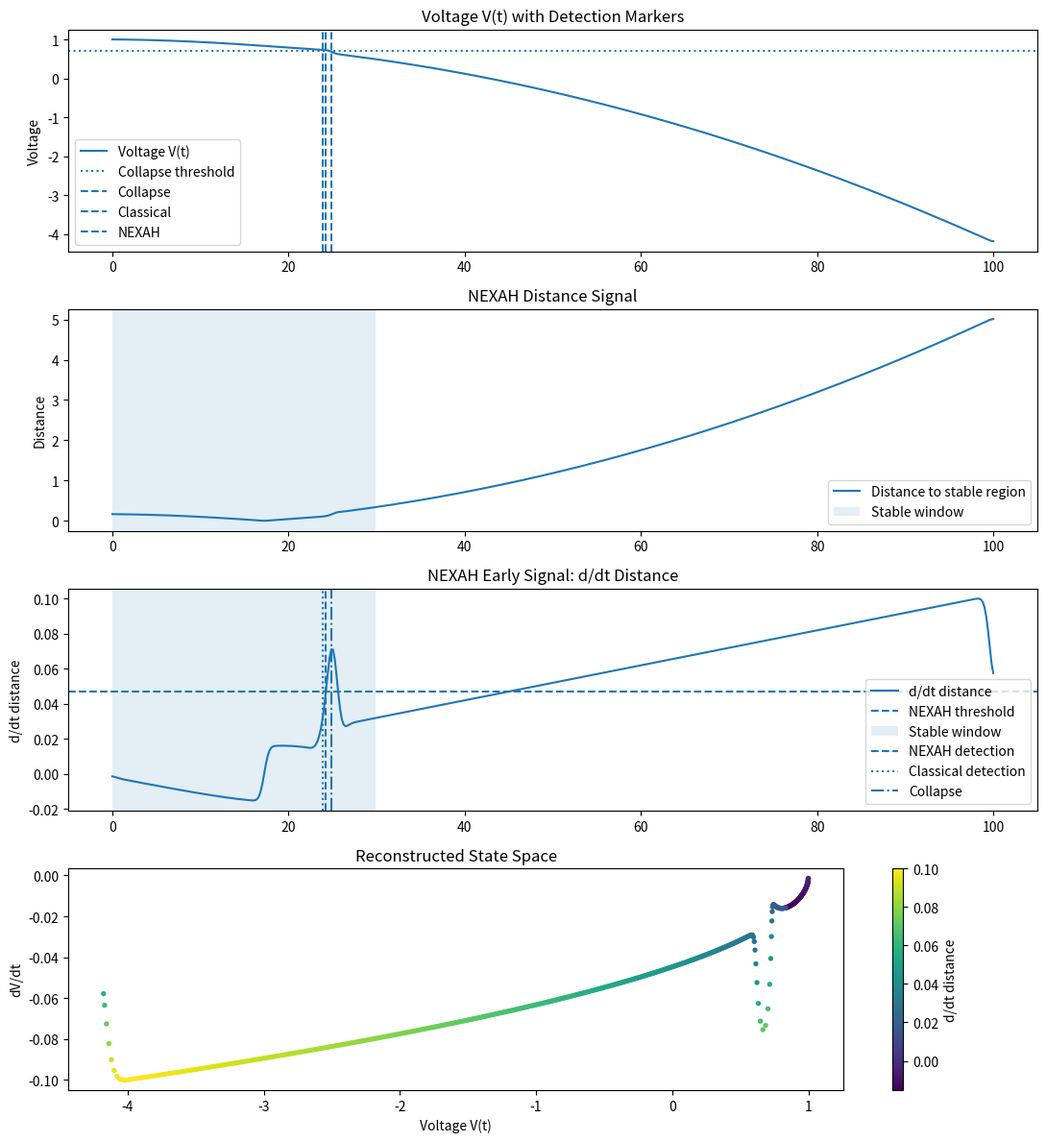

Write Python code to recreate this figure.
import os
import csv
import numpy as np
import matplotlib.pyplot as plt
from scipy.ndimage import gaussian_filter1d


# ============================================================
# ⚡ NEXAH Validation Skeleton
# Golden Line Validation — Engineering Version
# ============================================================


def sustained_first_crossing(mask, t, min_samples=3):
    """
    Return first time where mask stays True for min_samples.
    Prevents single-sample noise spikes from defining detection.
    """
    mask = np.asarray(mask, dtype=bool)

    if min_samples <= 1:
        idx = np.where(mask)[0]
        return t[idx[0]] if len(idx) > 0 else None

    for i in range(0, len(mask) - min_samples + 1):
        if np.all(mask[i:i + min_samples]):
            return t[i]

    return None


def compute_lead_time(t_collapse, t_detection):
    if t_collapse is None or t_detection is None:
        return None
    return t_collapse - t_detection


def run_validation(
    data,
    output_dir="APPLICATIONS/power_systems/VALIDATION_LAYER/outputs",
    scenario_name="synthetic_validation",
):
    # --------------------------------------------------------
    # Input
    # --------------------------------------------------------
    t = np.asarray(data["time"])
    V = np.asarray(data["voltage"])

    os.makedirs(output_dir, exist_ok=True)

    # --------------------------------------------------------
    # Fixed parameters — do not tune after seeing results
    # --------------------------------------------------------
    V_threshold = 0.7
    dv_threshold = -0.02

    stable_fraction = 0.30
    smooth_sigma = 2
    sustained_samples = 3

    stable_idx = int(stable_fraction * len(t))

    if stable_idx < 5:
        raise ValueError("Stable window too small. Increase time series length.")

    # --------------------------------------------------------
    # Feature extraction
    # --------------------------------------------------------
    V_smooth = gaussian_filter1d(V, sigma=smooth_sigma)

    dv_dt = np.gradient(V_smooth, t)
    dv_dt = gaussian_filter1d(dv_dt, sigma=smooth_sigma)

    d2v_dt2 = np.gradient(dv_dt, t)
    d2v_dt2 = gaussian_filter1d(d2v_dt2, sigma=smooth_sigma)

    # --------------------------------------------------------
    # Reconstructed NEXAH state
    # x(t) = (V, dV/dt, d²V/dt²)
    # --------------------------------------------------------
    x = np.vstack([V_smooth, dv_dt, d2v_dt2]).T

    x_stable = x[:stable_idx]
    mu_stable = np.mean(x_stable, axis=0)

    distance = np.linalg.norm(x - mu_stable, axis=1)

    d_dist = np.gradient(distance, t)
    d_dist = gaussian_filter1d(d_dist, sigma=smooth_sigma)

    # --------------------------------------------------------
    # Thresholds
    # IMPORTANT:
    # Thresholds are computed ONLY from stable window.
    # No future leakage.
    # --------------------------------------------------------
    dv_stable = dv_dt[:stable_idx]
    d_dist_stable = d_dist[:stable_idx]

    nexah_threshold = np.mean(d_dist_stable) + 2.0 * np.std(d_dist_stable)

    # Classical threshold remains fixed.
    # dv_threshold is NOT estimated from full signal.
    # This keeps baseline honest and reproducible.

    # --------------------------------------------------------
    # Detection
    # --------------------------------------------------------
    collapse_mask = V_smooth < V_threshold
    classical_mask = dv_dt < dv_threshold
    nexah_mask = d_dist > nexah_threshold

    t_collapse = sustained_first_crossing(
        collapse_mask,
        t,
        min_samples=sustained_samples,
    )

    t_classical = sustained_first_crossing(
        classical_mask,
        t,
        min_samples=sustained_samples,
    )

    t_nexah = sustained_first_crossing(
        nexah_mask,
        t,
        min_samples=sustained_samples,
    )

    lead_classical = compute_lead_time(t_collapse, t_classical)
    lead_nexah = compute_lead_time(t_collapse, t_nexah)

    # --------------------------------------------------------
    # Console output
    # --------------------------------------------------------
    print("\n=== NEXAH GOLDEN LINE VALIDATION ===")
    print(f"Scenario:    {scenario_name}")
    print(f"Collapse:    {t_collapse}")
    print(f"Classical:   {t_classical} -> lead time = {lead_classical}")
    print(f"NEXAH:       {t_nexah} -> lead time = {lead_nexah}")
    print("")
    print("Thresholds:")
    print(f"V threshold:        {V_threshold}")
    print(f"dv/dt threshold:    {dv_threshold}")
    print(f"NEXAH threshold:    {nexah_threshold}")
    print("")
    print("Stable window:")
    print(f"fraction:           {stable_fraction}")
    print(f"samples:            {stable_idx}")

    # --------------------------------------------------------
    # Save lead-time table
    # --------------------------------------------------------
    csv_path = os.path.join(output_dir, f"{scenario_name}_lead_times.csv")

    with open(csv_path, "w", newline="") as f:
        writer = csv.writer(f)
        writer.writerow(["method", "detection_time", "collapse_time", "lead_time"])
        writer.writerow(["classical", t_classical, t_collapse, lead_classical])
        writer.writerow(["nexah", t_nexah, t_collapse, lead_nexah])

    # --------------------------------------------------------
    # Golden Figure
    # --------------------------------------------------------
    fig, axs = plt.subplots(4, 1, figsize=(11, 12), sharex=False)

    # Panel 1 — Voltage
    axs[0].plot(t, V_smooth, label="Voltage V(t)")
    axs[0].axhline(V_threshold, linestyle=":", label="Collapse threshold")

    if t_collapse is not None:
        axs[0].axvline(t_collapse, linestyle="--", label="Collapse")
    if t_classical is not None:
        axs[0].axvline(t_classical, linestyle="--", label="Classical")
    if t_nexah is not None:
        axs[0].axvline(t_nexah, linestyle="--", label="NEXAH")

    axs[0].set_title("Voltage V(t) with Detection Markers")
    axs[0].set_ylabel("Voltage")
    axs[0].legend(loc="best")

    # Panel 2 — Distance
    axs[1].plot(t, distance, label="Distance to stable region")
    axs[1].axvspan(t[0], t[stable_idx - 1], alpha=0.12, label="Stable window")
    axs[1].set_title("NEXAH Distance Signal")
    axs[1].set_ylabel("Distance")
    axs[1].legend(loc="best")

    # Panel 3 — d/dt distance
    axs[2].plot(t, d_dist, label="d/dt distance")
    axs[2].axhline(nexah_threshold, linestyle="--", label="NEXAH threshold")
    axs[2].axvspan(t[0], t[stable_idx - 1], alpha=0.12, label="Stable window")

    if t_nexah is not None:
        axs[2].axvline(t_nexah, linestyle="--", label="NEXAH detection")
    if t_classical is not None:
        axs[2].axvline(t_classical, linestyle=":", label="Classical detection")
    if t_collapse is not None:
        axs[2].axvline(t_collapse, linestyle="-.", label="Collapse")

    axs[2].set_title("NEXAH Early Signal: d/dt Distance")
    axs[2].set_ylabel("d/dt distance")
    axs[2].legend(loc="best")

    # Panel 4 — State space
    sc = axs[3].scatter(V_smooth, dv_dt, c=d_dist, s=8)
    axs[3].set_title("Reconstructed State Space")
    axs[3].set_xlabel("Voltage V(t)")
    axs[3].set_ylabel("dV/dt")

    cbar = plt.colorbar(sc, ax=axs[3])
    cbar.set_label("d/dt distance")

    plt.tight_layout()

    fig_path = os.path.join(output_dir, f"{scenario_name}_golden_figure.png")
    plt.savefig(fig_path, dpi=200)
    plt.show()

    # --------------------------------------------------------
    # Return structured results
    # --------------------------------------------------------
    return {
        "scenario": scenario_name,
        "t_collapse": t_collapse,
        "t_classical": t_classical,
        "t_nexah": t_nexah,
        "lead_classical": lead_classical,
        "lead_nexah": lead_nexah,
        "nexah_threshold": nexah_threshold,
        "V_threshold": V_threshold,
        "dv_threshold": dv_threshold,
        "stable_idx": stable_idx,
        "figure_path": fig_path,
        "csv_path": csv_path,
    }


# ============================================================
# Minimal synthetic scenarios
# Replace this block later with real IEEE14 loader.
# ============================================================

def make_synthetic_scenario(kind="smooth", n=500):
    t = np.linspace(0, 100, n)

    if kind == "smooth":
        V = 1.0 - 0.002 * t - 0.0005 * t**2

    elif kind == "fast":
        V = 1.0 - 0.0015 * t - 0.0008 * t**2

    elif kind == "noisy":
        rng = np.random.default_rng(7)
        V = 1.0 - 0.002 * t - 0.0005 * t**2
        V += 0.01 * rng.normal(size=len(t))

    elif kind == "precursor":
        V = 1.0 - 0.002 * t - 0.0005 * t**2
        precursor = 0.02 * np.exp((t - 18) / 5.0)
        precursor = precursor * (t < 25)
        V += precursor

    else:
        raise ValueError(f"Unknown scenario kind: {kind}")

    return {
        "time": t,
        "voltage": V,
    }


if __name__ == "__main__":

    # Choose one:
    # "smooth"     -> may show no NEXAH early signal
    # "fast"       -> sharper collapse
    # "noisy"      -> robustness check
    # "precursor"  -> contains pre-collapse dynamical deviation

    scenario = "precursor"

    data = make_synthetic_scenario(kind=scenario)

    run_validation(
        data,
        scenario_name=f"ieee14_placeholder_{scenario}",
    )
